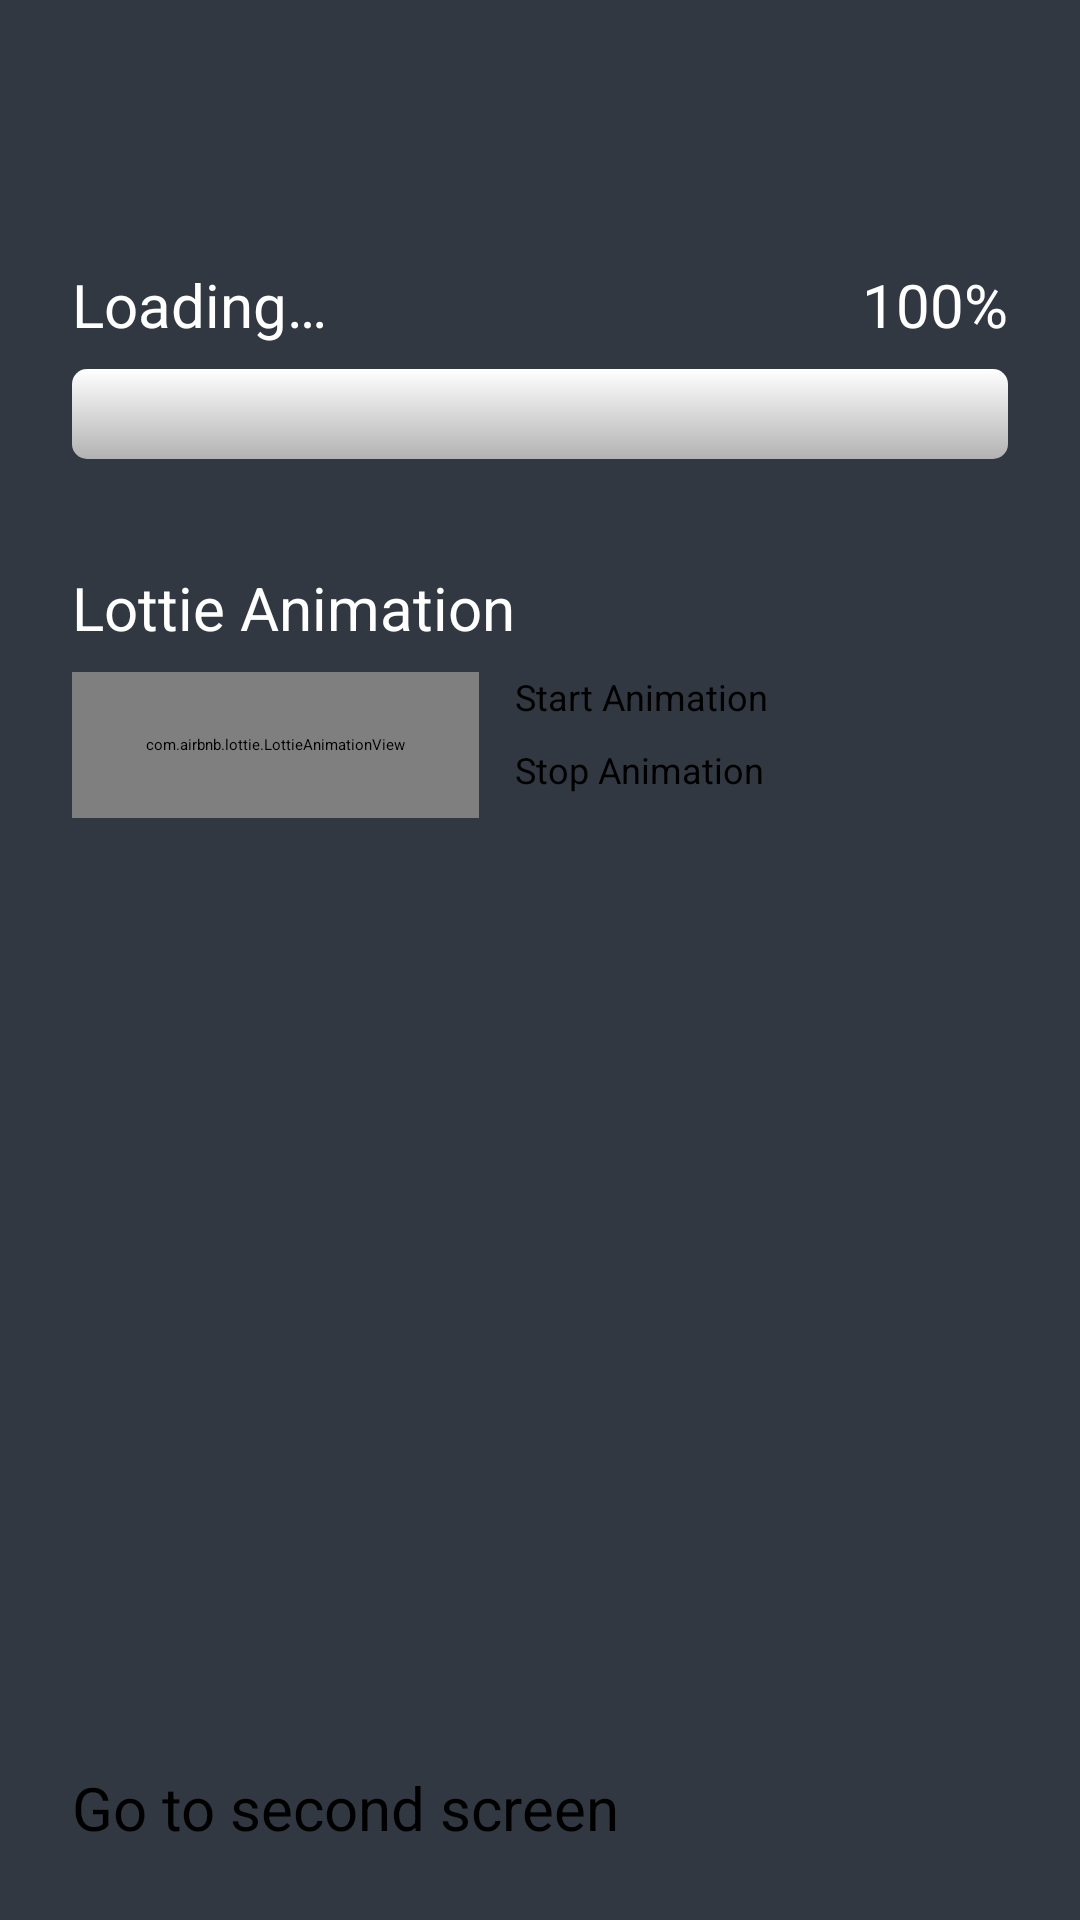

Reconstruct the res/layout file that produces this screen, plus the resources it refers to.
<!-- AndroidManifest.xml: application theme Theme.FebTestProject -->
<!-- res/layout/fragment_main.xml -->
<?xml version="1.0" encoding="utf-8"?>
<androidx.constraintlayout.widget.ConstraintLayout xmlns:android="http://schemas.android.com/apk/res/android"
    xmlns:app="http://schemas.android.com/apk/res-auto"
    xmlns:tools="http://schemas.android.com/tools"
    android:layout_width="match_parent"
    android:layout_height="match_parent"
    android:background="@color/gray_back"
    android:paddingHorizontal="24dp"
    android:paddingBottom="16dp">

    <TextView
        android:id="@+id/tv_loading"
        style="@style/ProgressTextView"
        android:layout_width="0dp"
        android:layout_height="wrap_content"
        android:layout_marginTop="88dp"
        android:text="@string/loading"
        app:layout_constraintEnd_toStartOf="@+id/tv_progress"
        app:layout_constraintStart_toStartOf="@+id/pb_loading"
        app:layout_constraintTop_toTopOf="parent" />

    <ProgressBar
        android:id="@+id/pb_loading"
        style="@android:style/Widget.ProgressBar.Horizontal"
        android:layout_width="match_parent"
        android:layout_height="30dp"
        android:layout_marginTop="8dp"
        android:progressDrawable="@drawable/progress_drawable"
        app:layout_constraintEnd_toEndOf="parent"
        app:layout_constraintStart_toStartOf="parent"
        app:layout_constraintTop_toBottomOf="@id/tv_loading" />

    <TextView
        android:id="@+id/tv_progress"
        style="@style/ProgressTextView"
        android:layout_width="wrap_content"
        android:layout_height="wrap_content"
        android:layout_marginBottom="8dp"
        android:text="@string/done"
        app:layout_constraintBottom_toTopOf="@+id/pb_loading"
        app:layout_constraintEnd_toEndOf="@+id/pb_loading" />

    <TextView
        android:id="@+id/tv_title"
        style="@style/ProgressTextView"
        android:layout_width="wrap_content"
        android:layout_height="wrap_content"
        android:layout_marginTop="36dp"
        android:text="@string/lottie_animation"
        app:layout_constraintStart_toStartOf="parent"
        app:layout_constraintTop_toBottomOf="@+id/pb_loading" />

    <com.airbnb.lottie.LottieAnimationView
        android:id="@+id/anim_lottie"
        android:layout_width="0dp"
        android:layout_height="0dp"
        android:layout_marginEnd="12dp"
        app:layout_constraintBottom_toBottomOf="@id/btn_hide"
        app:layout_constraintEnd_toStartOf="@id/btn_start"
        app:layout_constraintStart_toStartOf="@+id/tv_title"
        app:layout_constraintTop_toTopOf="@id/btn_start"
        app:lottie_autoPlay="false"
        app:lottie_fileName="anim/animation.json" />

    <Button
        android:id="@+id/btn_start"
        style="@style/Button.Lottie"
        android:layout_height="wrap_content"
        android:text="@string/start_animation"
        app:layout_constraintEnd_toEndOf="parent"
        app:layout_constraintStart_toEndOf="@+id/tv_title"
        app:layout_constraintTop_toBottomOf="@+id/tv_title" />

    <Button
        android:id="@+id/btn_stop"
        style="@style/Button.Lottie"
        android:layout_height="wrap_content"
        android:text="@string/stop_animation"
        app:layout_constraintEnd_toEndOf="@+id/btn_start"
        app:layout_constraintStart_toStartOf="@+id/btn_start"
        app:layout_constraintTop_toBottomOf="@+id/btn_start" />

    <Button
        android:id="@+id/btn_hide"
        style="@style/Button.Lottie"
        android:text="@string/hide_show_animation"
        app:layout_constraintEnd_toEndOf="@+id/btn_stop"
        app:layout_constraintStart_toStartOf="@+id/btn_stop"
        app:layout_constraintTop_toBottomOf="@+id/btn_stop" />

    <Button
        android:id="@+id/btn_alert"
        style="@style/Button.Big"
        android:layout_marginTop="50dp"
        android:text="@string/show_custom_alert"
        app:layout_constraintEnd_toEndOf="parent"
        app:layout_constraintStart_toStartOf="parent"
        app:layout_constraintTop_toBottomOf="@+id/btn_hide" />

    <LinearLayout
        android:layout_width="match_parent"
        android:layout_height="0dp"
        android:paddingBottom="8dp"
        app:layout_constraintBottom_toBottomOf="parent"
        app:layout_constraintEnd_toEndOf="parent"
        app:layout_constraintStart_toStartOf="parent"
        app:layout_constraintTop_toBottomOf="@id/btn_alert">

        <Button
            android:id="@+id/btn_navigate"
            style="@style/Button.Big"
            android:layout_width="match_parent"
            android:layout_height="wrap_content"
            android:layout_gravity="bottom"
            android:text="@string/go_to_second_screen" />
    </LinearLayout>
</androidx.constraintlayout.widget.ConstraintLayout>
<!-- resources referenced by this layout -->
<resources>
  <color name="gray_back">#313841</color>
  <!-- drawable progress_drawable (drawable) -->
  <layer-list xmlns:android="http://schemas.android.com/apk/res/android">
      <item android:id="@android:id/background">
          <layer-list>
              <item>
                  <shape>
                      <corners android:radius="5dp"/>
                      <gradient
                          android:angle="270"
                          android:centerColor="#B2B2B3"
                          android:centerY="1.0"
                          android:endColor="#A0A0A1"
                          android:startColor="#FFFFFF" />
                  </shape>
              </item>
          </layer-list>
      </item>
  
      <item android:id="@android:id/progress">
          <clip>
              <shape>
                  <corners android:radius="5dp"/>
                  <gradient
                      android:angle="0"
                      android:centerColor="#8B3BDC"
                      android:centerY="1.0"
                      android:endColor="#6400B1"
                      android:startColor="#C7B6F4" />
              </shape>
          </clip>
      </item>
  </layer-list>
  <string name="done">100%</string>
  <string name="go_to_second_screen">Go to second screen</string>
  <string name="hide_show_animation">Hide / Show Animation</string>
  <string name="loading">Loading…</string>
  <string name="lottie_animation">Lottie Animation</string>
  <string name="show_custom_alert">Show custom alert</string>
  <string name="start_animation">Start Animation</string>
  <string name="stop_animation">Stop Animation</string>
  <style name="Button.Big">
          <item name="android:textSize">20sp</item>
      </style>
  <style name="Button.Lottie">
          <item name="android:layout_marginTop">8dp</item>
          <item name="android:textSize">12sp</item>
      </style>
  <style name="ProgressTextView">
          <item name="android:textColor">@color/white</item>
          <item name="fontFamily">@font/spot_book</item>
          <item name="android:textSize">20sp</item>
      </style>
  <style name="Theme.FebTestProject" parent="Theme.MaterialComponents.DayNight.NoActionBar">
          
          <item name="colorPrimary">@color/light_blue</item>
          <item name="colorPrimaryVariant">@color/purple_700</item>
          <item name="colorOnPrimary">@color/white</item>
          
          <item name="colorSecondary">@color/teal_200</item>
          <item name="colorSecondaryVariant">@color/teal_700</item>
          <item name="colorOnSecondary">@color/black</item>
          
          <item name="android:statusBarColor">@color/light_blue</item>
          
      </style>
  <color name="white">#FFFFFFFF</color>
  <color name="light_blue">#00A2FE</color>
  <color name="purple_700">#FF3700B3</color>
  <color name="teal_200">#FF03DAC5</color>
  <color name="teal_700">#FF018786</color>
  <color name="black">#FF000000</color>
</resources>
